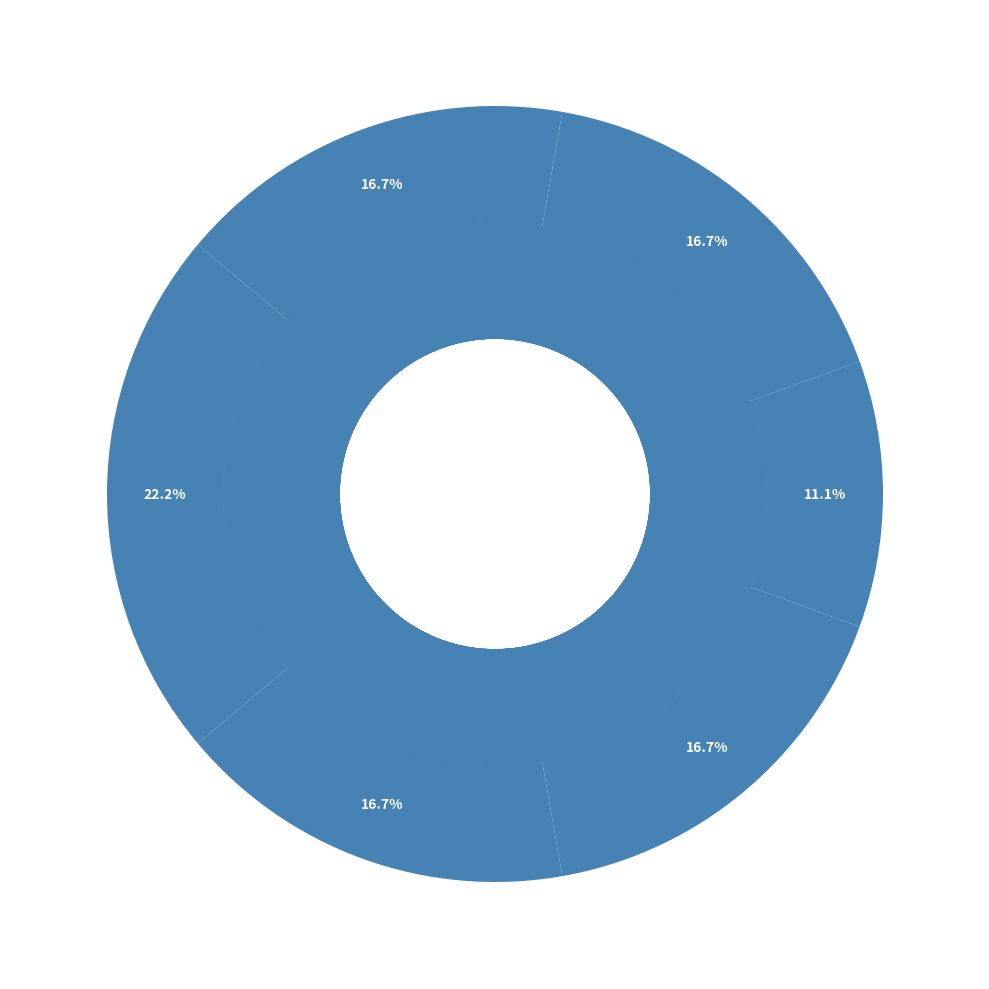

The matplotlib source for this figure:
import matplotlib.pyplot as plt

# Data Preparation after removal of 'Science Fiction'
genres = ['Fiction', 'Non-Fiction', 'Mystery', 'Romance', 'Thriller', 'Fantasy']
overall_preference = [20, 15, 15, 10, 15, 15]

age_distribution = {
    'Fiction': [10, 20, 30, 30, 10],
    'Non-Fiction': [5, 15, 20, 35, 25],
    'Mystery': [3, 12, 25, 40, 20],
    'Romance': [5, 15, 25, 35, 20],
    'Thriller': [10, 20, 30, 30, 10],
    'Fantasy': [20, 15, 25, 25, 15],
}

# Single color used for all segments
single_color = ['#4682B4']

# Plotting the multi-ring donut chart
fig, ax = plt.subplots(figsize=(12, 10))
ax.pie(
    overall_preference, 
    colors=single_color * len(genres),  # Apply single color to all
    startangle=140, 
    wedgeprops=dict(width=0.3), 
    autopct='%1.1f%%', 
    pctdistance=0.85
)

# Draw the outer rings representing the age distribution
for i, genre in enumerate(genres):
    ax.pie(
        age_distribution[genre], 
        radius=0.7, 
        colors=single_color * len(age_distribution[genre]),  # Apply single color to all
        startangle=140, 
        wedgeprops=dict(width=0.3)
    )

# Adding a circle in the middle to create a donut shape
centre_circle = plt.Circle((0, 0), 0.35, fc='white')
fig.gca().add_artist(centre_circle)

# Customizing text properties
for autotext in ax.texts:
    autotext.set_color('white')
    autotext.set_weight('bold')

# Adjust layout to prevent overlap
plt.tight_layout()

# Show the plot
plt.show()
